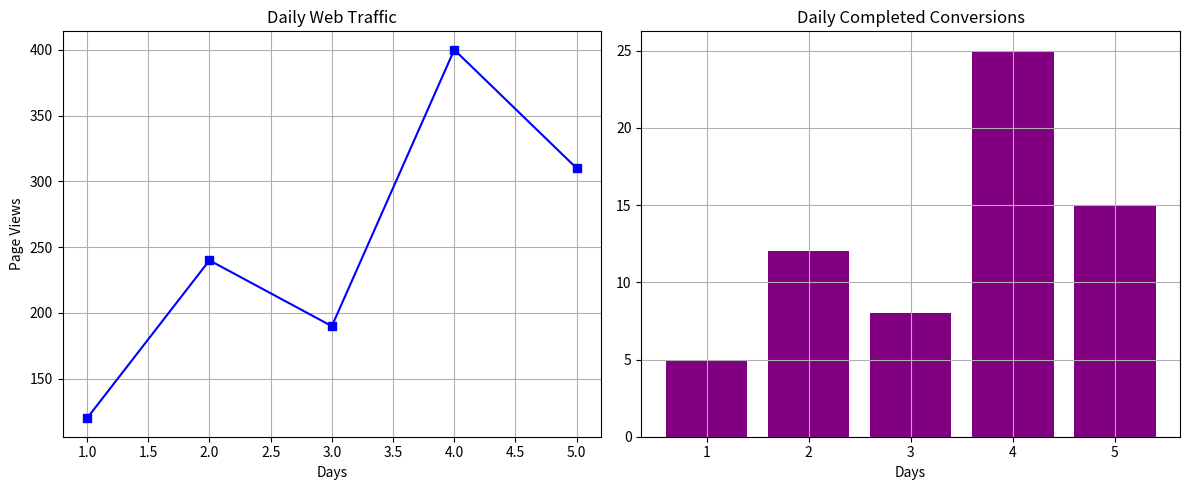

Write the Python code that produced this figure.
import matplotlib.pyplot as plt
days = [1,2,3,4,5]
website_views = [120,240,190,400,310]
conversions = [5,12,8,25,15]
fig,axes = plt.subplots(1,2,figsize=(12,5))
axes[0].plot(days,website_views,color='blue',marker='s')
axes[0].set_title('Daily Web Traffic')
axes[0].set_xlabel('Days')
axes[0].set_ylabel('Page Views')
axes[0].grid(True)
axes[1].bar(days,conversions,color='purple')
axes[1].set_title('Daily Completed Conversions')
axes[1].set_xlabel('Days')
axes[1].grid(True)
plt.tight_layout()
plt.show()
